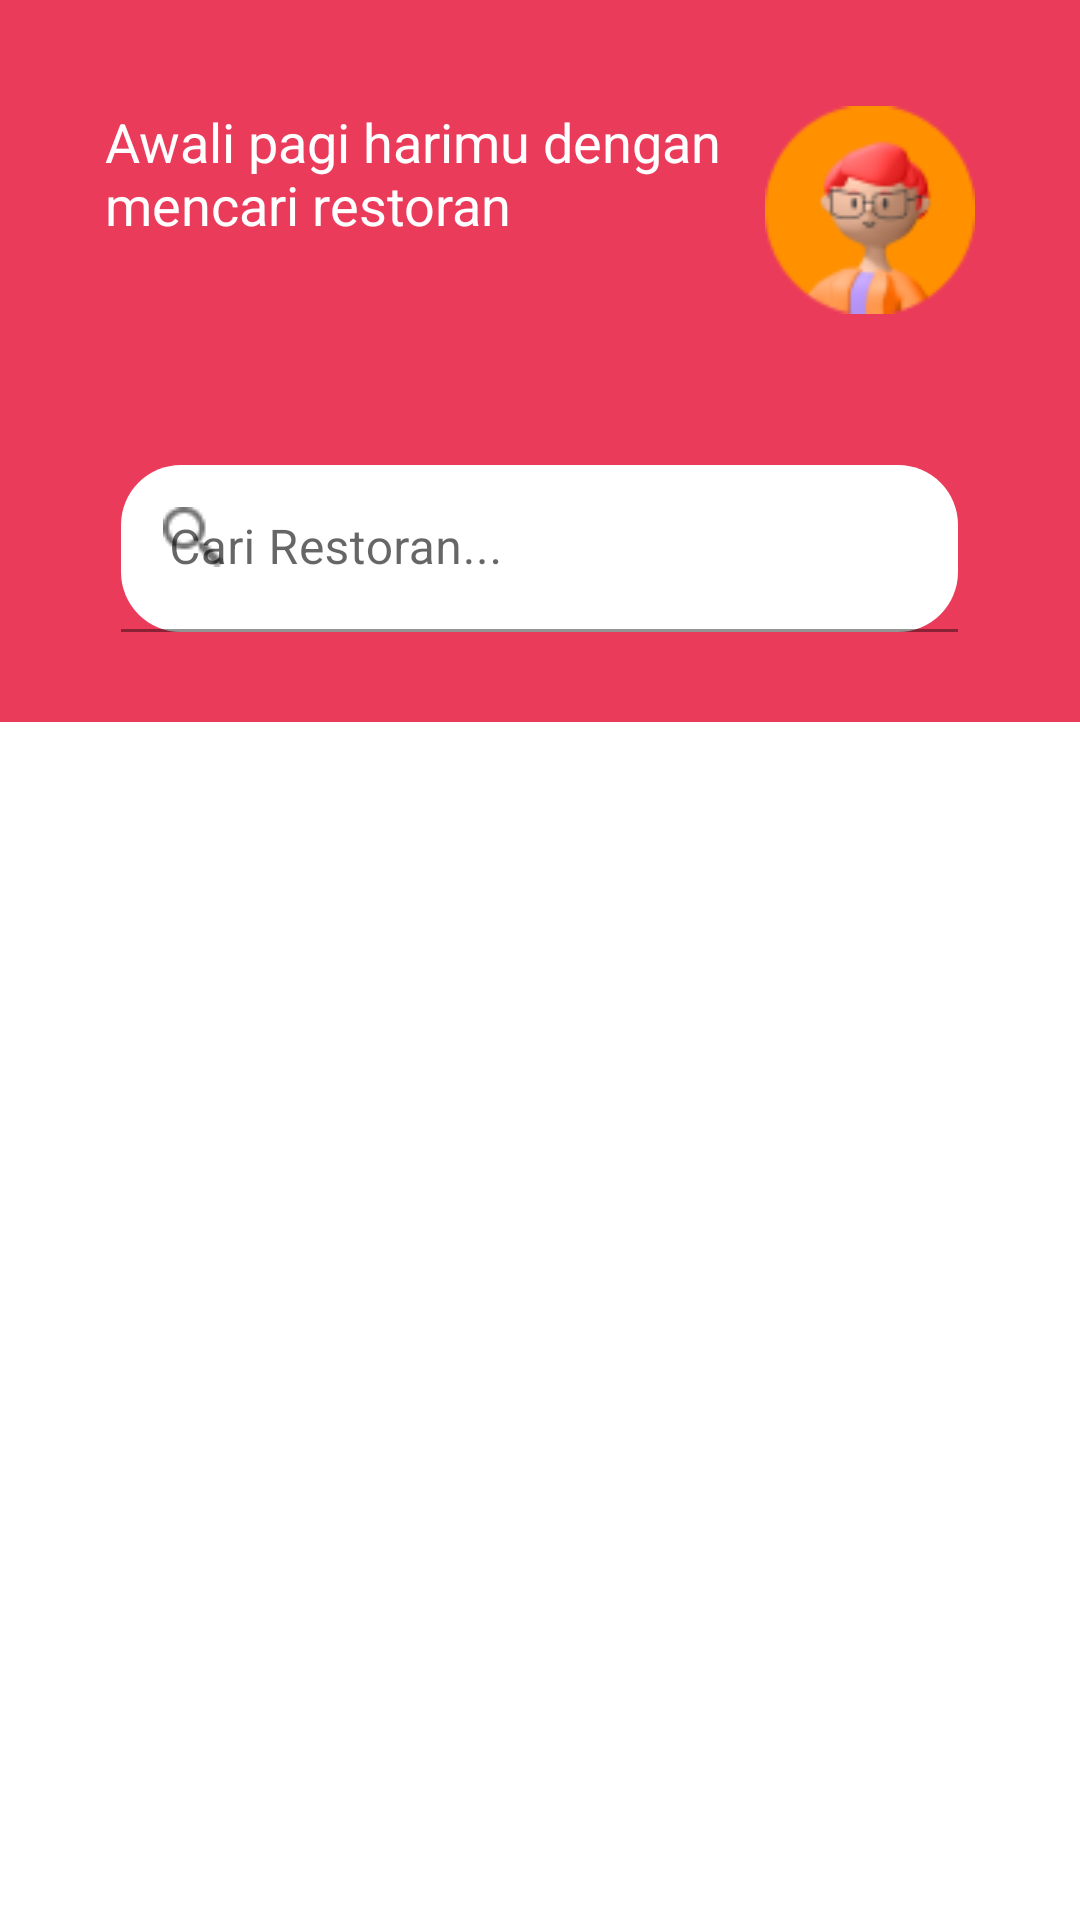

Produce the Android XML layout that renders to this screen, including the resource entries it uses.
<!-- AndroidManifest.xml: application theme Theme.AyoMakan -->
<!-- res/layout/fragment_home.xml -->
<?xml version="1.0" encoding="utf-8"?>
<FrameLayout xmlns:android="http://schemas.android.com/apk/res/android"
    xmlns:tools="http://schemas.android.com/tools"
    android:layout_width="match_parent"
    android:layout_height="match_parent"
    xmlns:app="http://schemas.android.com/apk/res-auto"
    tools:context=".fragment.HomeFragment"
    android:background="#eb3b5a">

    <RelativeLayout
        android:layout_width="match_parent"
        android:layout_height="match_parent">

        <TextView
            android:id="@+id/dashboard_quote"
            android:layout_width="230dp"
            android:layout_height="wrap_content"
            android:text="Awali pagi harimu dengan mencari restoran"
            android:textSize="18dp"
            android:textColor="@color/white"
            android:layout_marginTop="35dp"
            android:layout_marginLeft="35dp"
            />

        <ImageView
            android:id="@+id/dashboard_foto"
            android:layout_width="70dp"
            android:layout_height="70dp"
            android:layout_alignParentRight="true"
            android:layout_marginTop="35dp"
            android:layout_marginRight="35dp"
            android:src="@drawable/home_profile_logo" />

        <com.google.android.material.textfield.TextInputLayout
            android:id="@+id/dashboard_search_layout"
            android:layout_width="wrap_content"
            android:layout_height="wrap_content"
            android:hint="Cari Restoran..."
            app:hintTextColor="@color/black"
            android:layout_centerHorizontal="true"
            android:layout_below="@+id/dashboard_foto"
            android:layout_marginTop="50dp"
            app:boxBackgroundColor="@color/white"
            app:startIconDrawable="@drawable/dashboard_search_icon"
            app:boxCornerRadiusBottomEnd="20dp"
            app:boxCornerRadiusTopEnd="20dp"
            app:boxCornerRadiusBottomStart="20dp"
            app:boxCornerRadiusTopStart="20dp"
            >
            <com.google.android.material.textfield.TextInputEditText
                android:id="@+id/dashboard_search_btn"
                android:layout_width="279dp"
                android:layout_height="wrap_content"
                />

        </com.google.android.material.textfield.TextInputLayout>


        <RelativeLayout
            android:layout_width="match_parent"
            android:layout_height="match_parent"
            android:layout_below="@+id/dashboard_search_layout"
            android:layout_marginTop="30dp"
            android:background="@color/white">

            <androidx.core.widget.NestedScrollView
                android:layout_width="match_parent"
                android:layout_height="match_parent"
                android:layout_marginStart="20dp"
                android:layout_marginTop="20dp"
                android:layout_marginEnd="20dp"
                android:layout_marginBottom="20dp">

                <androidx.recyclerview.widget.RecyclerView
                    android:id="@+id/dashboard_rv"
                    android:layout_width="wrap_content"
                    android:layout_height="wrap_content" />

            </androidx.core.widget.NestedScrollView>

        </RelativeLayout>

    </RelativeLayout>

</FrameLayout>
<!-- resources referenced by this layout -->
<resources>
  <color name="black">#FF000000</color>
  <color name="white">#FFFFFFFF</color>
  <!-- drawable dashboard_search_icon: png bitmap (drawable, 530 bytes) -->
  <!-- drawable home_profile_logo: png bitmap (drawable, 5059 bytes) -->
  <style name="Theme.AyoMakan" parent="Theme.MaterialComponents.DayNight.DarkActionBar">
          
          <item name="colorPrimary">@color/red</item>
          <item name="colorPrimaryVariant">@color/purple_700</item>
          <item name="colorOnPrimary">@color/white</item>
          
          <item name="colorSecondary">@color/teal_200</item>
          <item name="colorSecondaryVariant">@color/teal_700</item>
          <item name="colorOnSecondary">@color/black</item>
          
          <item name="android:statusBarColor" tools:targetApi="l">?attr/colorPrimaryVariant</item>
          
      </style>
  <color name="red">#EB3B5A</color>
  <color name="purple_700">#FF3700B3</color>
  <color name="teal_200">#FF03DAC5</color>
  <color name="teal_700">#FF018786</color>
</resources>
